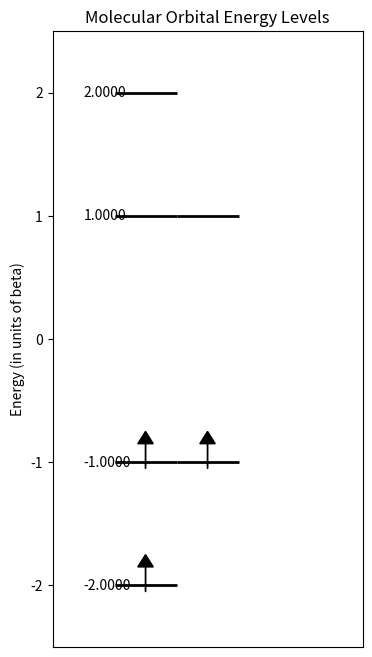

Write Python code to recreate this figure.
import numpy as np
import matplotlib.pyplot as plt


def huckel_solver(H):
    # Solve the Hückel matrix for eigenvalues (MO energies) and eigenvectors (MO coefficients)
    energies, coefficients = np.linalg.eigh(H)

    # Sort the energies and corresponding coefficients
    idx = np.argsort(energies)
    energies = energies[idx]
    coefficients = coefficients[:, idx]

    return energies, coefficients


def plot_energy_levels(energies, coefficients):
    # Identify degeneracies by rounding the energies and grouping them
    rounded_energies = np.round(energies, 4)
    unique_energies, counts = np.unique(rounded_energies, return_counts=True)

    # Create the plot
    plt.figure(figsize=(4, 8))

    # Loop over each unique energy level and plot it
    for i, energy in enumerate(unique_energies):
        # Find indices of the degenerate orbitals
        degenerate_indices = np.where(rounded_energies == energy)[0]
        for j, idx in enumerate(degenerate_indices):
            plt.hlines(energy, 0.2 + 0.2 * j, 0.4 + 0.2 * j, color='black', lw=2)

            # Draw arrows for occupied orbitals (assuming π-electrons fill the lowest energy levels)
            if energy < 0:
                plt.arrow(0.3 + 0.2 * j, energy - 0.05, 0, 0.2, head_width=0.05, head_length=0.1, fc='black',
                          ec='black')

    # Add labels for the energy levels
    labels = [f'{energy:.4f}' for energy in unique_energies]
    for i, energy in enumerate(unique_energies):
        plt.text(0.1, energy, labels[i], verticalalignment='center')

    # Customize the plot
    plt.xlim(0, 1)
    plt.ylim(min(energies) - 0.5, max(energies) + 0.5)
    plt.gca().get_xaxis().set_visible(False)
    plt.ylabel('Energy (in units of beta)')
    plt.title('Molecular Orbital Energy Levels')

    # Show the plot
    plt.show()


# Example usage with a benzene matrix
benzene_matrix = np.array([
    [0, -1, 0, 0, 0, -1],  # C1 connected to C2 and C6
    [-1, 0, -1, 0, 0, 0],  # C2 connected to C1 and C3
    [0, -1, 0, -1, 0, 0],  # C3 connected to C2 and C4
    [0, 0, -1, 0, -1, 0],  # C4 connected to C3 and C5
    [0, 0, 0, -1, 0, -1],  # C5 connected to C4 and C6
    [-1, 0, 0, 0, -1, 0]  # C6 connected to C1 and C5
])

# Solve the Hückel problem for benzene
energies, coefficients = huckel_solver(benzene_matrix)

# Plot the energy levels
plot_energy_levels(energies, coefficients)
